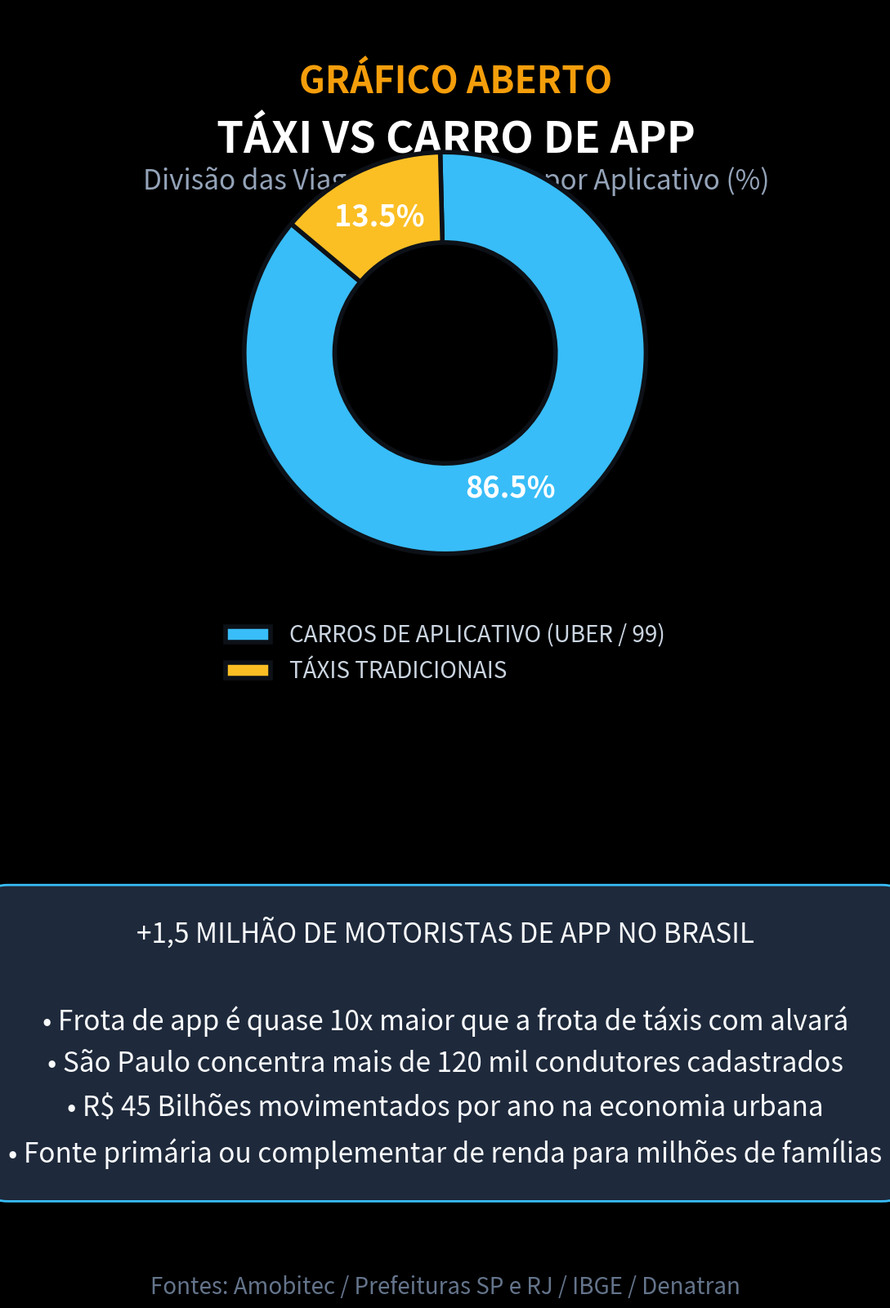

Source code (Python): (Note: this script raises an exception after producing the figure.)
import matplotlib.pyplot as plt
import numpy as np

plt.style.use('dark_background')
fig, ax = plt.subplots(figsize=(10.8, 19.2), dpi=100)
fig.patch.set_facecolor('#0d1117')
ax.set_facecolor('#0d1117')

# Cabeçalho
ax.text(0.5, 0.93, "GRÁFICO ABERTO", color='#f59e0b', fontsize=32, fontweight='bold', ha='center', transform=ax.transAxes)
ax.text(0.5, 0.88, "TÁXI VS CARRO DE APP", color='#ffffff', fontsize=38, fontweight='bold', ha='center', transform=ax.transAxes)
ax.text(0.5, 0.85, "Divisão das Viagens Individuais por Aplicativo (%)", color='#94a3b8', fontsize=24, ha='center', transform=ax.transAxes)

# Gráfico de Donut da divisão das corridas individuais urbanas nas metrópoles
categorias = ['Carros de Aplicativo (Uber / 99)', 'Táxis Tradicionais']
shares = [86.5, 13.5]
colors = ['#38bdf8', '#fbbf24']

ax_pie = fig.add_axes([0.18, 0.50, 0.64, 0.32])
wedges, texts, autotexts = ax_pie.pie(shares, colors=colors, autopct='%1.1f%%', startangle=140, pctdistance=0.75,
                                      wedgeprops=dict(width=0.45, edgecolor='#0d1117', linewidth=4),
                                      textprops=dict(color='#ffffff', fontsize=24, fontweight='bold'))

for at in autotexts:
    at.set_fontsize(26)
    at.set_color('#ffffff')

ax_pie.legend(wedges, [c.upper() for c in categorias], loc='lower center', bbox_to_anchor=(0.5, -0.20),
              frameon=False, fontsize=20, labelcolor='#cbd5e1')

ax.axis('off')

# Bloco de destaque analítico
highlight_box = dict(boxstyle='round,pad=1.2', facecolor='#1e293b', edgecolor='#38bdf8', linewidth=2)
fig.text(0.5, 0.22, 
        "+1,5 MILHÃO DE MOTORISTAS DE APP NO BRASIL\n\n"
        "• Frota de app é quase 10x maior que a frota de táxis com alvará\n"
        "• São Paulo concentra mais de 120 mil condutores cadastrados\n"
        "• R$ 45 Bilhões movimentados por ano na economia urbana\n"
        "• Fonte primária ou complementar de renda para milhões de famílias", 
        color='#f8fafc', fontsize=24, ha='center', va='center', bbox=highlight_box, linespacing=1.6)

# Fonte
fig.text(0.5, 0.06, "Fontes: Amobitec / Prefeituras SP e RJ / IBGE / Denatran", color='#64748b', fontsize=20, ha='center')

plt.savefig('videos/SHORT-220/assets/scene2.png', dpi=100, facecolor=fig.get_facecolor(), edgecolor='none')
plt.close()
print("scene2.png gerada com sucesso!")
